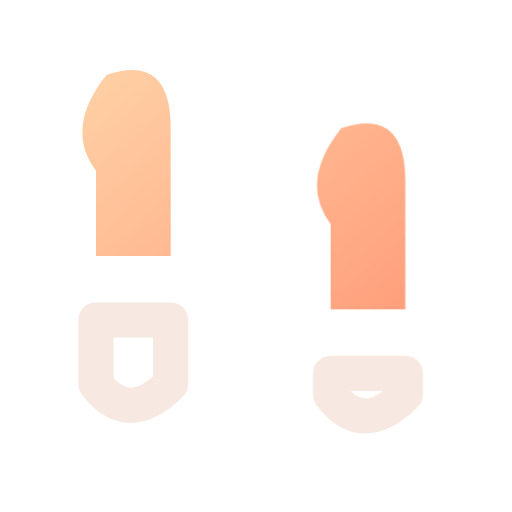
t = 0.00 s
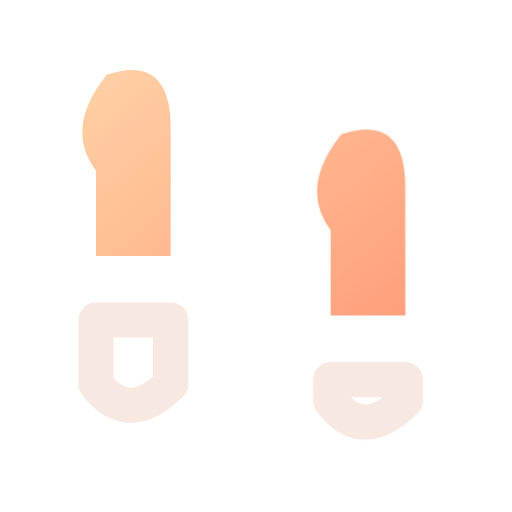
t = 0.16 s
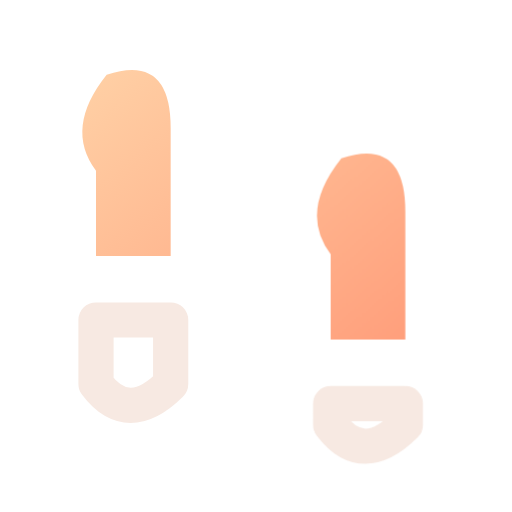
t = 0.34 s
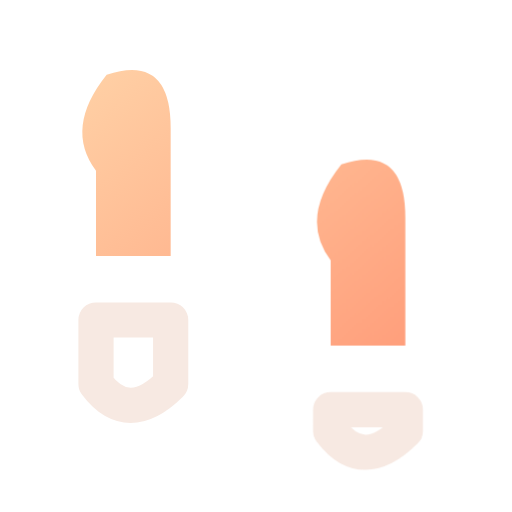
t = 0.46 s
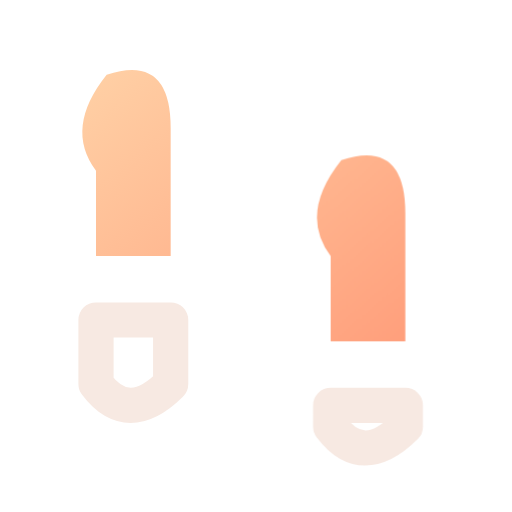
t = 0.66 s
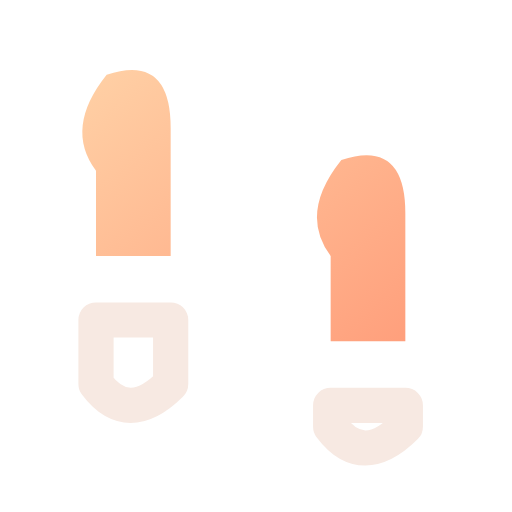
t = 0.80 s

The animated SVG that drew these frames (rendered in a browser with its animation timeline set to each time). Animation: 2 CSS @keyframes rules; one cycle of 0.80 s.

<svg xmlns="http://www.w3.org/2000/svg" width="24" height="24" viewBox="0 0 24 24" fill="none" role="img" aria-label="Footprints" class="ecui-footprints-dark-motion">
<title>Footprints</title>
<desc>One footprint follows the other by a small step.</desc>
<defs><linearGradient id="ecui-footprints-dark-motion-accent" gradientUnits="userSpaceOnUse" x1="4" y1="3" x2="20" y2="22"><stop stop-color="#FFD1A6" style="stop-color:var(--ec-icon-accent,#FFD1A6)"/><stop offset="1" stop-color="#FF9271" style="stop-color:var(--ec-icon-accent-end,#FF9271)"/></linearGradient></defs>
<style>@media(prefers-reduced-motion:no-preference){.ecui-footprints-dark-motion .p2{transform-box:view-box;transform-origin:12px 12px;animation:ecui-footprints-dark-motion-p2 800ms cubic-bezier(.3,0,.2,1) 1 backwards}@keyframes ecui-footprints-dark-motion-p2{0%{transform:translateY(-1.5px)}26%{transform:translateY(-1.2px)}58%{transform:translateY(0.2px)}82%{transform:translateY(0px)}100%{transform:translateY(0px)}}.ecui-footprints-dark-motion .p3{transform-box:view-box;transform-origin:12px 12px;animation:ecui-footprints-dark-motion-p3 800ms cubic-bezier(.3,0,.2,1) 1 backwards}@keyframes ecui-footprints-dark-motion-p3{0%{transform:translateY(-1.5px)}26%{transform:translateY(-1.2px)}58%{transform:translateY(0.2px)}82%{transform:translateY(0px)}100%{transform:translateY(0px)}}}</style>
<path class="p0" d="M5 3.5Q8 2.5 8 6V12H4.5V8Q3 6 5 3.5Z" fill="url(#ecui-footprints-dark-motion-accent)"/>
<path class="p1" d="M4.5 15H8V18Q6 20 4.5 18Z" fill="none" stroke="#F7E9E2" stroke-width="1.65" stroke-linecap="round" stroke-linejoin="round" style="stroke:var(--ec-icon-ink,#F7E9E2)"/>
<path class="p2" d="M16 7.5Q19 6.5 19 10V16H15.5V12Q14 10 16 7.5Z" fill="url(#ecui-footprints-dark-motion-accent)"/>
<path class="p3" d="M15.5 19H19V20Q17 22 15.5 20Z" fill="none" stroke="#F7E9E2" stroke-width="1.65" stroke-linecap="round" stroke-linejoin="round" style="stroke:var(--ec-icon-ink,#F7E9E2)"/>
</svg>
